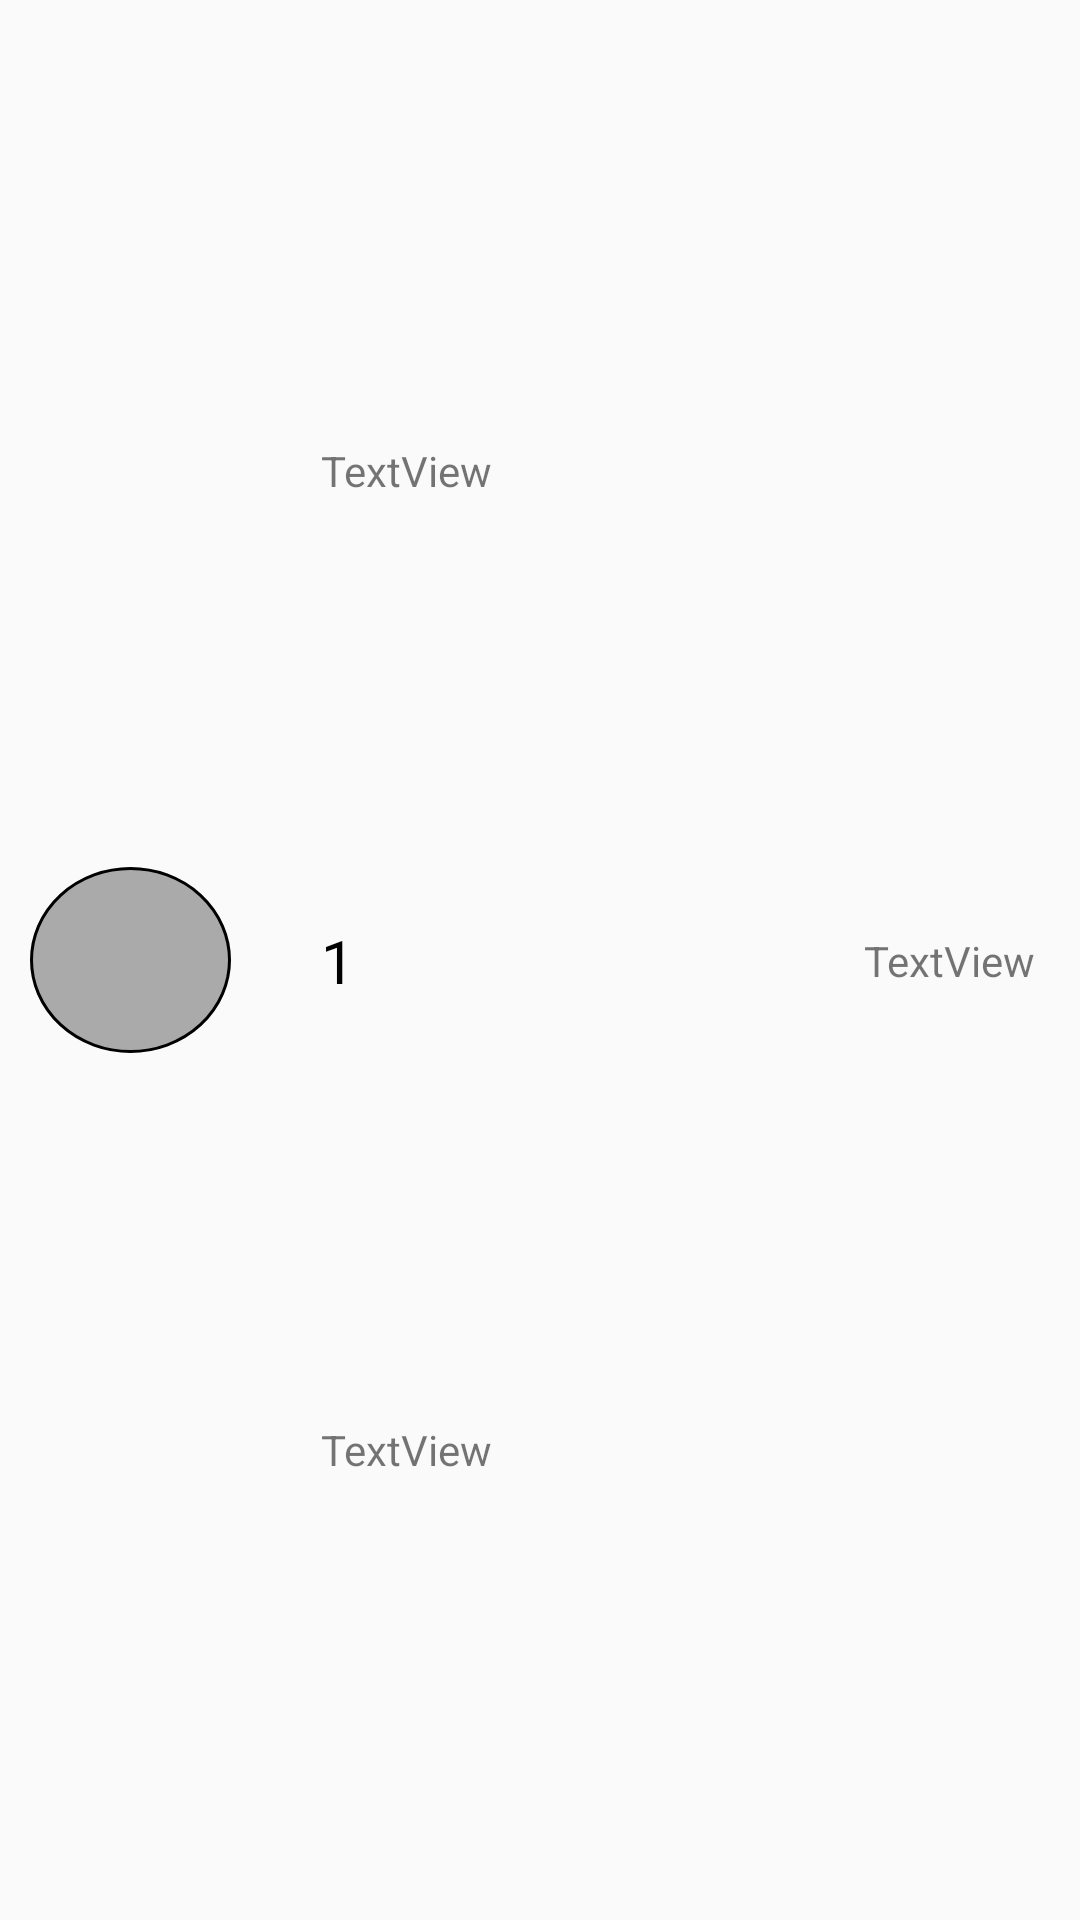

The Android layout XML behind this screen, and the referenced resources:
<!-- AndroidManifest.xml: application theme AppTheme -->
<!-- res/layout/cell_history.xml -->
<?xml version="1.0" encoding="utf-8"?>
<android.support.constraint.ConstraintLayout xmlns:android="http://schemas.android.com/apk/res/android"
    xmlns:app="http://schemas.android.com/apk/res-auto"
    xmlns:tools="http://schemas.android.com/tools"
    android:layout_width="match_parent"
    android:layout_height="wrap_content">

    <ImageView
        android:id="@+id/imageView"
        android:layout_width="67dp"
        android:layout_height="62dp"
        android:layout_marginStart="10dp"
        android:layout_marginLeft="10dp"
        android:layout_marginTop="15dp"
        android:layout_marginBottom="15dp"
        android:background="@drawable/shape_round"
        android:padding="20dp"
        app:layout_constraintBottom_toBottomOf="parent"
        app:layout_constraintStart_toStartOf="parent"
        app:layout_constraintTop_toTopOf="parent"
        app:srcCompat="@mipmap/lari" />

    <TextView
        android:id="@+id/history_cell_date"
        android:layout_width="wrap_content"
        android:layout_height="wrap_content"
        android:layout_marginStart="30dp"
        android:layout_marginLeft="30dp"
        android:layout_marginTop="8dp"
        android:text="TextView"
        app:layout_constraintBottom_toTopOf="@+id/history_company"
        app:layout_constraintStart_toEndOf="@+id/imageView"
        app:layout_constraintTop_toTopOf="parent" />

    <TextView
        android:id="@+id/history_company"
        android:layout_width="wrap_content"
        android:layout_height="wrap_content"
        android:layout_marginStart="30dp"
        android:layout_marginLeft="30dp"
        android:layout_marginTop="1dp"
        android:layout_marginBottom="1dp"
        android:text="1"
        android:textColor="#000000"
        android:textSize="20sp"
        app:layout_constraintBottom_toTopOf="@+id/pay_or_income"
        app:layout_constraintStart_toEndOf="@+id/imageView"
        app:layout_constraintTop_toBottomOf="@+id/history_cell_date" />

    <TextView
        android:id="@+id/pay_or_income"
        android:layout_width="wrap_content"
        android:layout_height="wrap_content"
        android:layout_marginStart="30dp"
        android:layout_marginLeft="30dp"
        android:layout_marginBottom="8dp"
        android:text="TextView"
        app:layout_constraintBottom_toBottomOf="parent"
        app:layout_constraintStart_toEndOf="@+id/imageView"
        app:layout_constraintTop_toBottomOf="@+id/history_company" />

    <TextView
        android:id="@+id/history_cell_amount"
        android:layout_width="wrap_content"
        android:layout_height="wrap_content"
        android:layout_marginTop="8dp"
        android:layout_marginEnd="15dp"
        android:layout_marginRight="15dp"
        android:layout_marginBottom="8dp"
        android:text="TextView"
        app:layout_constraintBottom_toBottomOf="parent"
        app:layout_constraintEnd_toEndOf="parent"
        app:layout_constraintTop_toTopOf="parent" />
</android.support.constraint.ConstraintLayout>
<!-- resources referenced by this layout -->
<resources>
  <!-- drawable shape_round (drawable) -->
  <?xml version="1.0" encoding="utf-8"?>
  <shape android:shape="oval" xmlns:android="http://schemas.android.com/apk/res/android">
      <solid android:color="#aaaaaa"/>
      <stroke android:width="1dp" android:color="#000000"/>
  
  </shape>
  <style name="AppTheme" parent="Theme.AppCompat.Light.DarkActionBar">
          
          <item name="colorPrimary">@color/colorOrange</item>
          <item name="colorPrimaryDark">@color/colorOrange</item>
          <item name="colorAccent">@color/colorAccent</item>
          <item name="colorControlActivated">@color/colorOrange</item>
  
      </style>
  <color name="colorOrange">#fa661a</color>
  <color name="colorAccent">#D81B60</color>
</resources>
